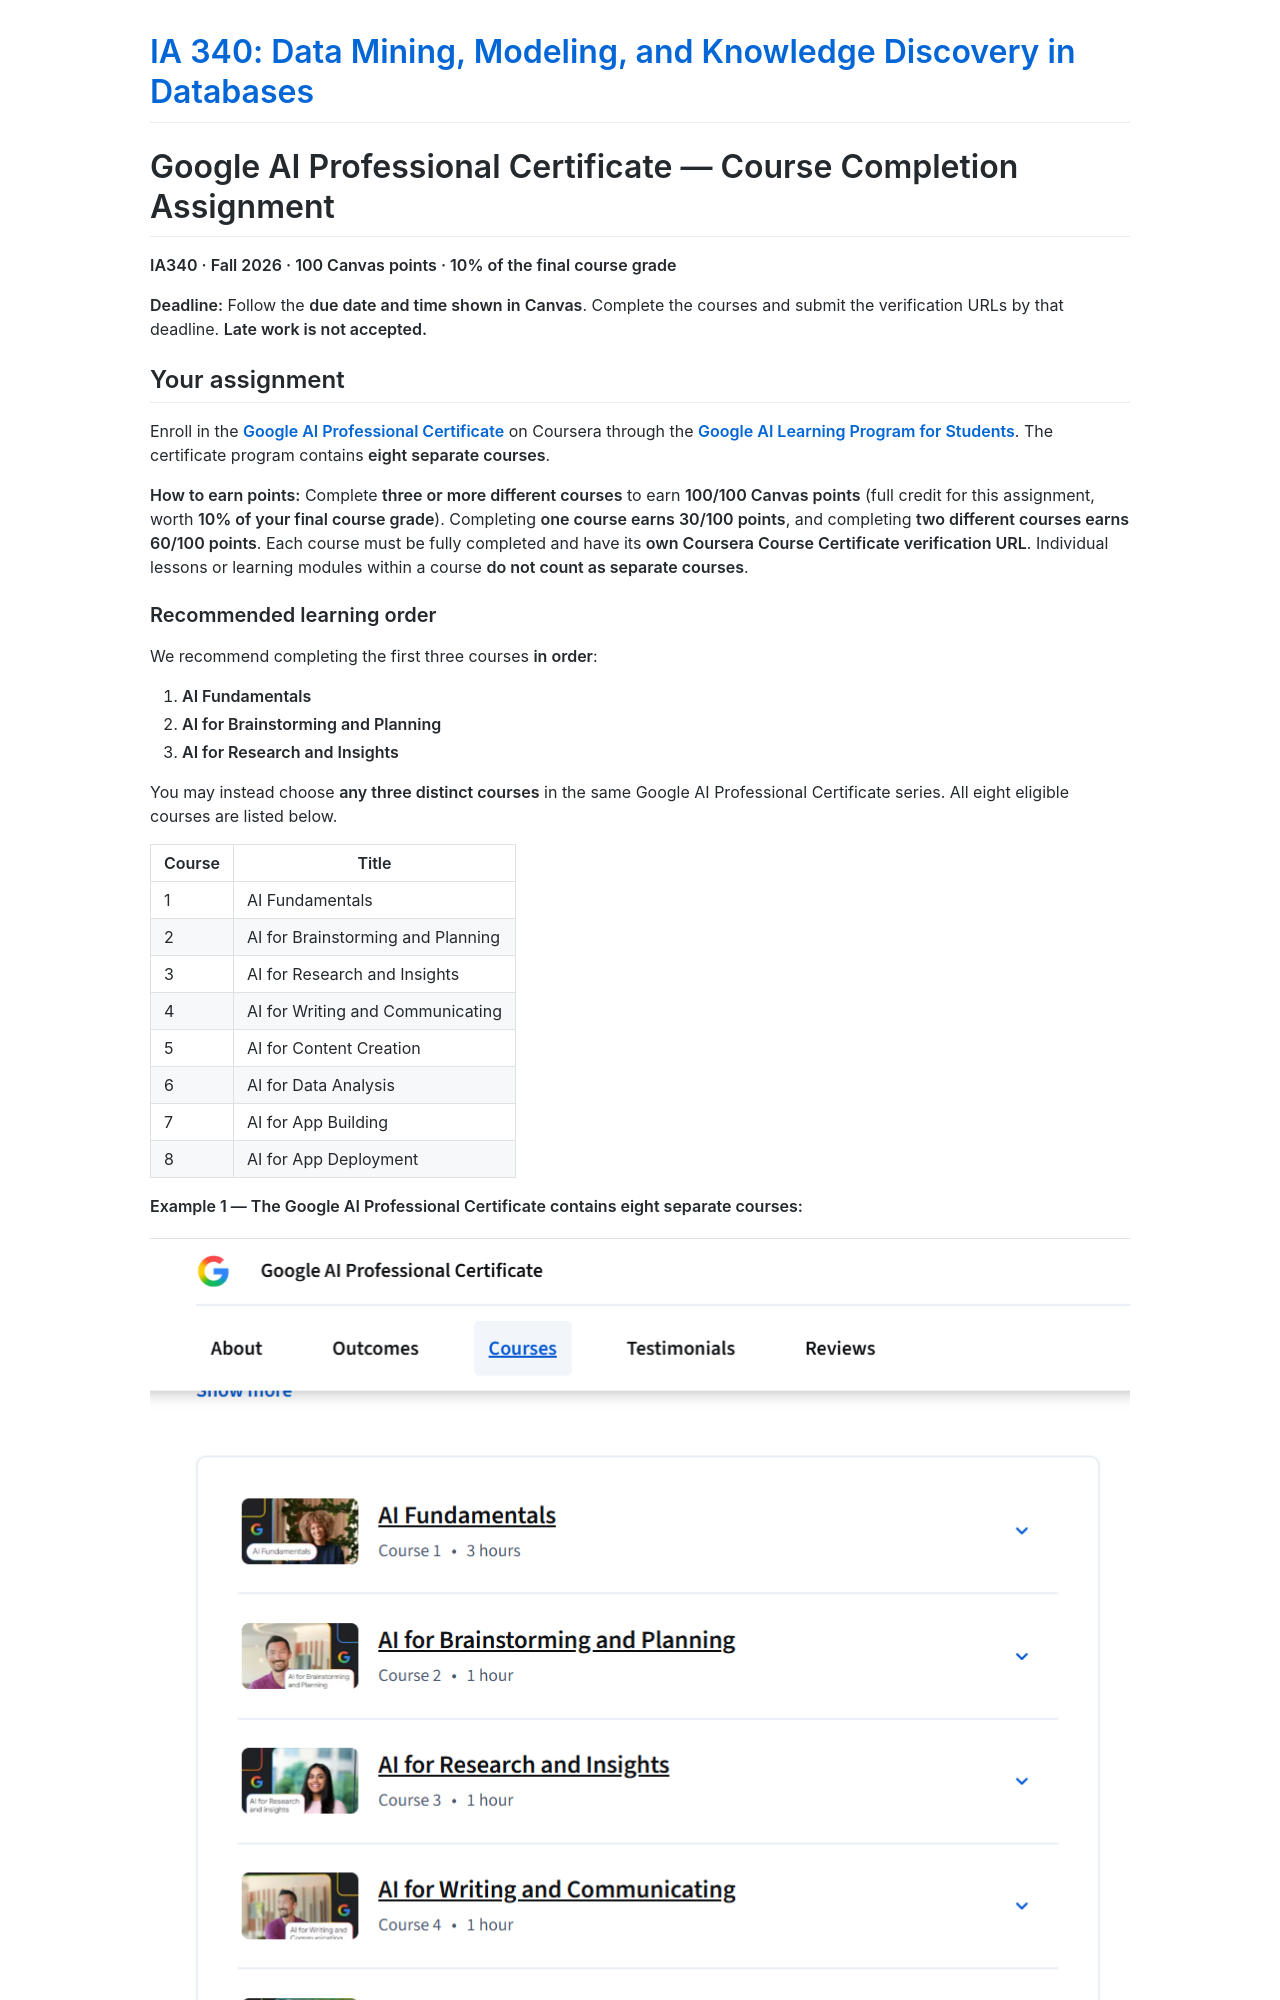

repository: JMU-Data/IA340 · page: assignments/google-ai-professional-certificate/index.html · generator: jekyll

---
layout: default
title: "Google AI Professional Certificate - IA 340"
---

# Google AI Professional Certificate — Course Completion Assignment

**IA340 · Fall 2026 · 100 Canvas points · 10% of the final course grade**

**Deadline:** Follow the **due date and time shown in Canvas**. Complete the courses and submit the verification URLs by that deadline. **Late work is not accepted.**

## Your assignment

Enroll in the **[Google AI Professional Certificate](https://www.coursera.org/professional-certificates/google-ai)** on Coursera through the **[Google AI Learning Program for Students](https://www.coursera.org/programs/google-learning-program-for-jmu-ia-students-j6l6g)**. The certificate program contains **eight separate courses**.

**How to earn points:** Complete **three or more different courses** to earn **100/100 Canvas points** (full credit for this assignment, worth **10% of your final course grade**). Completing **one course earns 30/100 points**, and completing **two different courses earns 60/100 points**. Each course must be fully completed and have its **own Coursera Course Certificate verification URL**. Individual lessons or learning modules within a course **do not count as separate courses**.

### Recommended learning order

We recommend completing the first three courses **in order**:

1. **AI Fundamentals**
2. **AI for Brainstorming and Planning**
3. **AI for Research and Insights**

You may instead choose **any three distinct courses** in the same Google AI Professional Certificate series. All eight eligible courses are listed below.

| Course | Title |
|---|---|
| 1 | AI Fundamentals |
| 2 | AI for Brainstorming and Planning |
| 3 | AI for Research and Insights |
| 4 | AI for Writing and Communicating |
| 5 | AI for Content Creation |
| 6 | AI for Data Analysis |
| 7 | AI for App Building |
| 8 | AI for App Deployment |

**Example 1 — The Google AI Professional Certificate contains eight separate courses:**

![Original Coursera screenshot showing the eight courses in the Google AI Professional Certificate](../../assets/ai-pro-certificate/google-ai-professional-eight-courses.png)
